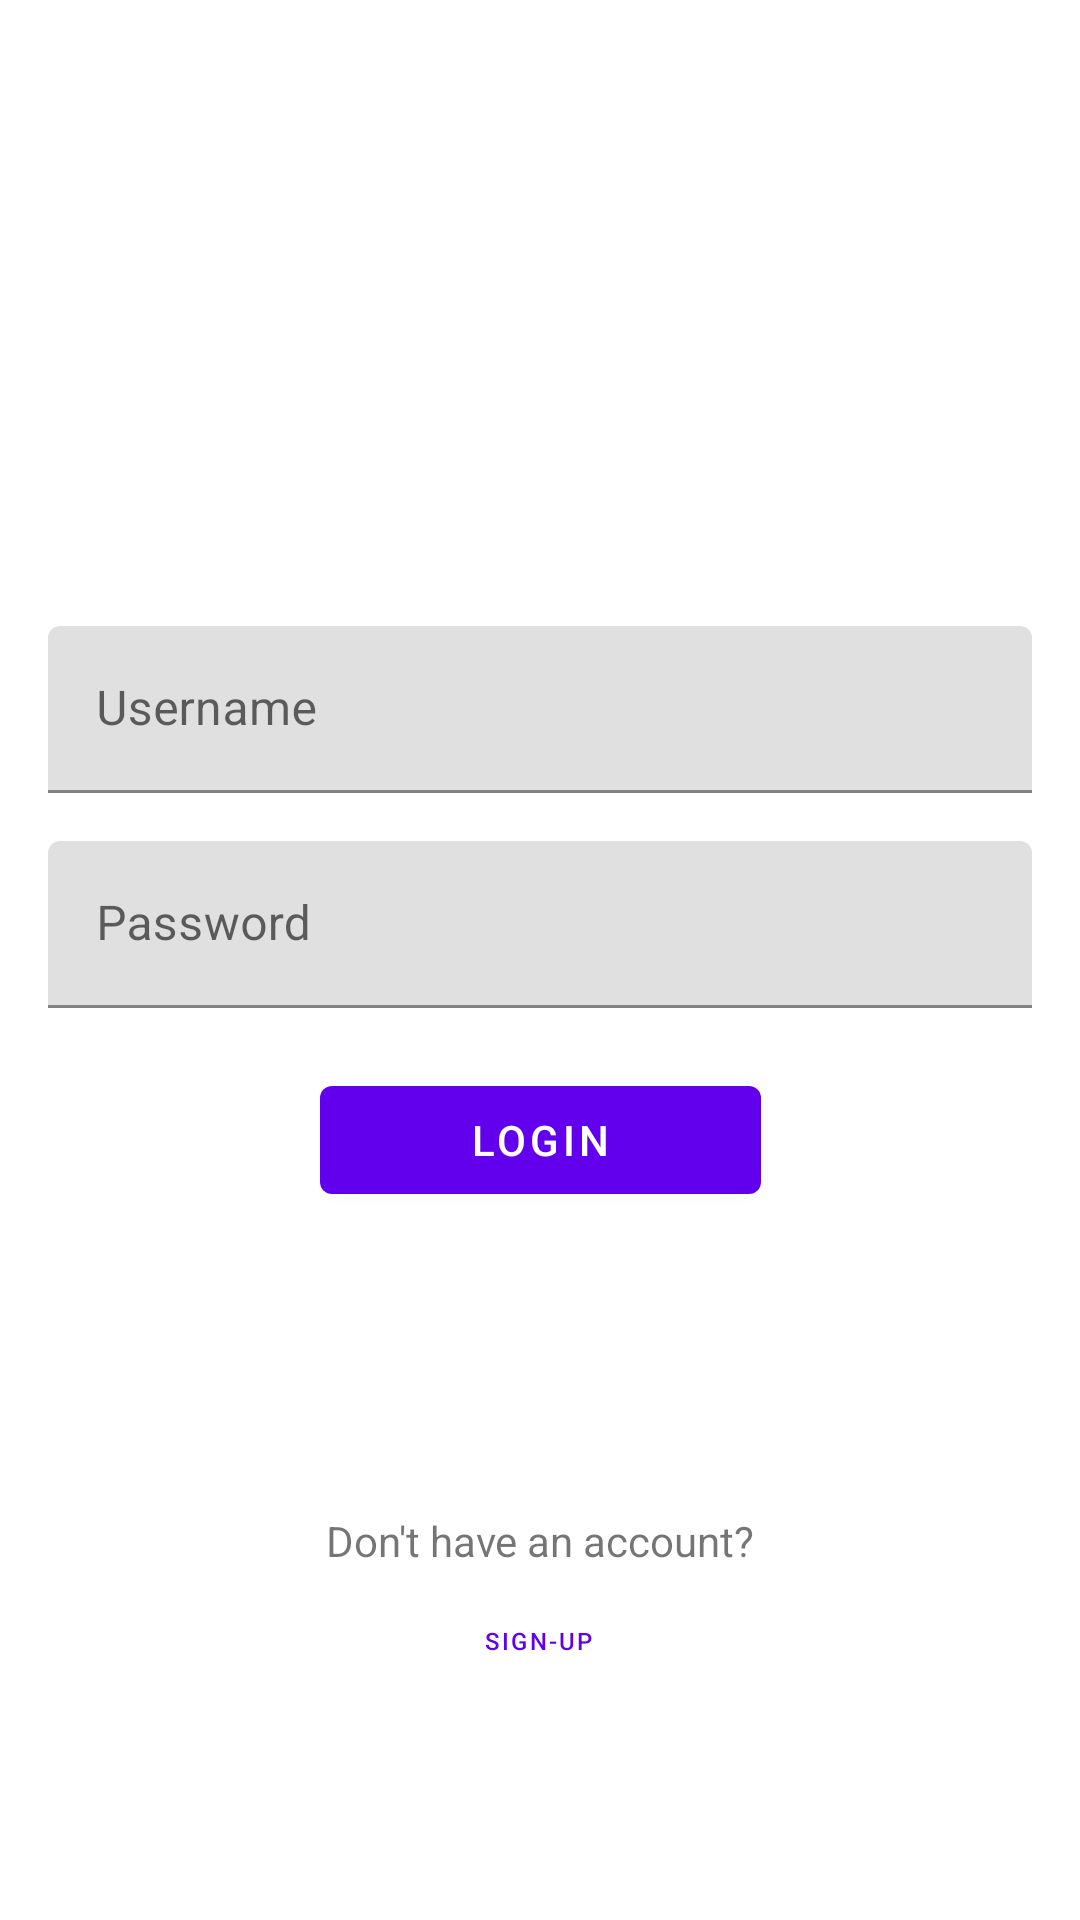

This screen was rendered from an Android layout file. Write that file and the resources it references.
<!-- AndroidManifest.xml: application theme AppTheme -->
<!-- res/layout/activity_login.xml -->
<?xml version="1.0" encoding="utf-8"?>
<androidx.constraintlayout.widget.ConstraintLayout xmlns:android="http://schemas.android.com/apk/res/android"
    xmlns:app="http://schemas.android.com/apk/res-auto"
    xmlns:tools="http://schemas.android.com/tools"
    android:layout_width="match_parent"
    android:layout_height="match_parent"
    android:animateLayoutChanges="true"
    android:padding="@dimen/doub_grid_size"
    tools:context=".LoginActivity">

    <ImageView
        android:id="@+id/topImageView"
        android:layout_width="156dp"
        android:layout_height="107dp"
        android:contentDescription="@string/app_logo"
        android:src="@drawable/icon_round"
        app:layout_constraintBottom_toBottomOf="parent"
        app:layout_constraintEnd_toEndOf="parent"
        app:layout_constraintHorizontal_bias="0.47"
        app:layout_constraintStart_toStartOf="parent"
        app:layout_constraintTop_toTopOf="parent"
        app:layout_constraintVertical_bias="0.161" />

    <com.google.android.material.textfield.TextInputLayout
        android:id="@+id/usernameInputLayout"
        android:layout_width="match_parent"
        android:layout_height="wrap_content"
        android:layout_margin="16dp"
        app:layout_constraintTop_toBottomOf="@id/topImageView"

        >
        <com.google.android.material.textfield.TextInputEditText
            android:id="@+id/usernameInputField"
            android:layout_width="match_parent"
            android:layout_height="wrap_content"
            android:inputType="text"
            android:hint="@string/username"/>
    </com.google.android.material.textfield.TextInputLayout>

    <com.google.android.material.textfield.TextInputLayout
        android:id="@+id/passwordInputLayout"
        android:layout_width="match_parent"
        android:layout_height="wrap_content"
        android:layout_margin="16dp"
        app:layout_constraintTop_toBottomOf="@+id/usernameInputLayout">
        <com.google.android.material.textfield.TextInputEditText
            android:id="@+id/passwordInputField"
            android:layout_width="match_parent"
            android:layout_height="wrap_content"
            android:inputType="textPassword"
            android:hint="@string/password"/>
    </com.google.android.material.textfield.TextInputLayout>

    <com.google.android.material.button.MaterialButton
        android:id="@+id/loginButton"
        style="@style/Widget.MaterialComponents.Button"
        android:layout_width="wrap_content"
        android:paddingHorizontal="50dp"
        android:layout_height="wrap_content"
        android:layout_marginTop="20dp"
        android:text="@string/login"
        app:layout_constraintTop_toBottomOf="@+id/passwordInputLayout"
        app:layout_constraintStart_toStartOf="parent"
        app:layout_constraintEnd_toEndOf="parent"
        />

    <TextView
        android:id="@+id/don_t_have_an_account"
        style="TextAppearance.MaterialComponents.Headline6"
        android:layout_width="wrap_content"
        android:layout_height="wrap_content"
        android:text="@string/don_t_have_an_account"
        app:layout_constraintTop_toBottomOf="@id/loginButton"
        app:layout_constraintStart_toStartOf="parent"
        app:layout_constraintEnd_toEndOf="parent"
        android:layout_marginTop="100dp"
        />

    <com.google.android.material.button.MaterialButton
        android:id="@+id/signupButton"
        style="@style/HyperlinkButtonStyle"
        android:layout_width="wrap_content"
        android:layout_height="wrap_content"
        android:text="@string/sign_up"
        app:layout_constraintEnd_toEndOf="parent"
        app:layout_constraintHorizontal_bias="0.498"
        app:layout_constraintStart_toStartOf="parent"
        app:layout_constraintTop_toBottomOf="@id/don_t_have_an_account" />

</androidx.constraintlayout.widget.ConstraintLayout>
<!-- resources referenced by this layout -->
<resources>
  <string name="app_logo">Viva Rituals Logo</string>
  <string name="don_t_have_an_account">Don\'t have an account?</string>
  <string name="login">Login</string>
  <string name="password">Password</string>
  <string name="sign_up">Sign-up</string>
  <string name="username">Username</string>
  <style name="HyperlinkButtonStyle" parent="Widget.MaterialComponents.Button.TextButton">
  
          <item name="android:textSize">8sp</item>
          <item name="android:background">?attr/selectableItemBackground</item>
          <item name="android:gravity">center</item>
  
      </style>
  <style name="AppTheme" parent="Theme.MaterialComponents.DayNight">
  
      </style>
</resources>
